Dataset: dataset (GitHub, alvarobartt/serving-tensorflow-models). Classes: Abraham Grampa Simpson, Agnes Skinner, Apu Nahasapeemapetilon, Barney Gumble, Bart Simpson, Carl Carlson, Charles Montgomery Burns, Chief Wiggum, Cletus Spuckler, Comic Book Guy, Disco Stu, Edna Krabappel, Fat Tony, Gil, Groundskeeper Willie, Homer Simpson, Kent Brockman, Krusty the Clown, Lenny Leonard, Lionel Hutz, Lisa Simpson, Maggie Simpson, Marge Simpson, Martin Prince, Mayor Quimby, Milhouse Van Houten, Miss Hoover, Moe Szyslak, Ned Flanders, Nelson Muntz, Otto Mann, Patty Bouvier, Principal Skinner, Professor John Frink, Rainier Wolfcastle, Ralph Wiggum, Selma Bouvier, Sideshow Bob, Sideshow Mel, Snake Jailbird, Troy McClure, Waylon Smithers.

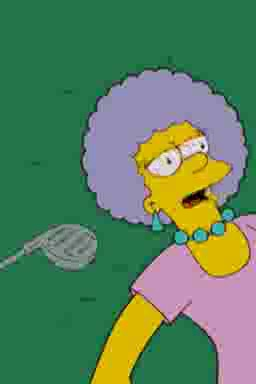
Label: Patty Bouvier

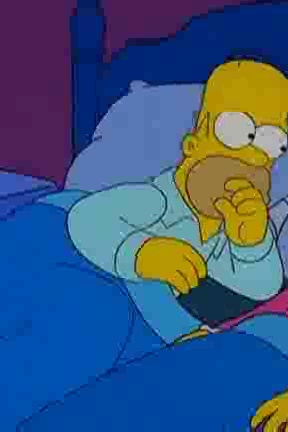
Label: Homer Simpson

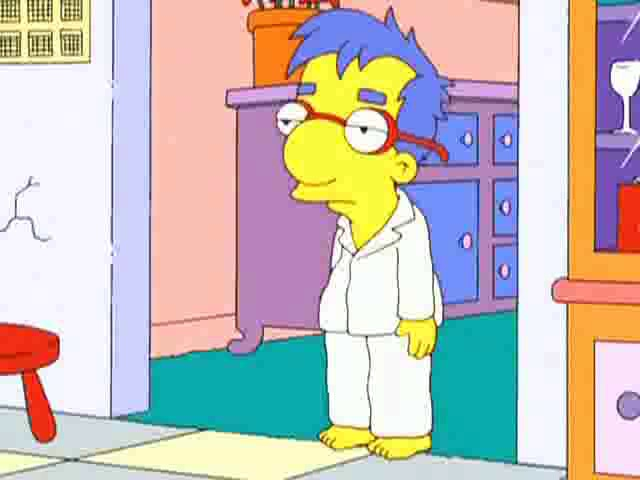
Label: Milhouse Van Houten

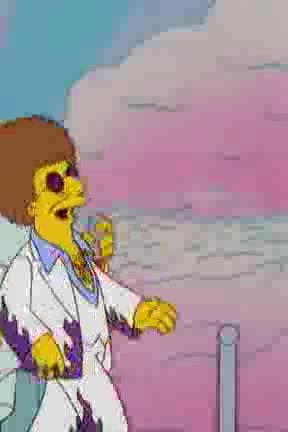
Label: Disco Stu

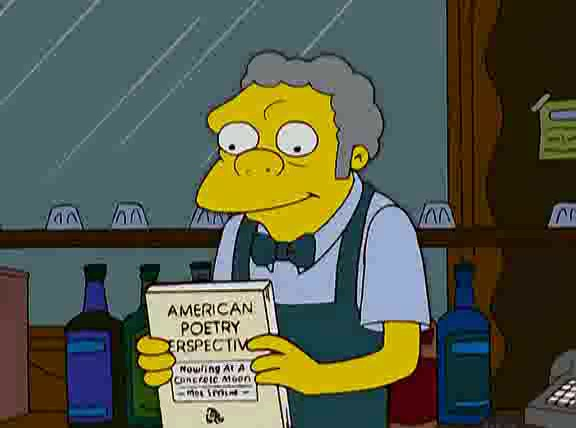
Label: Moe Szyslak

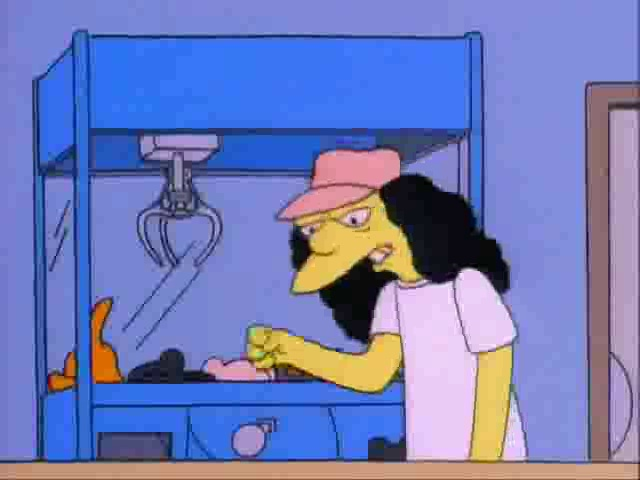
Label: Otto Mann
